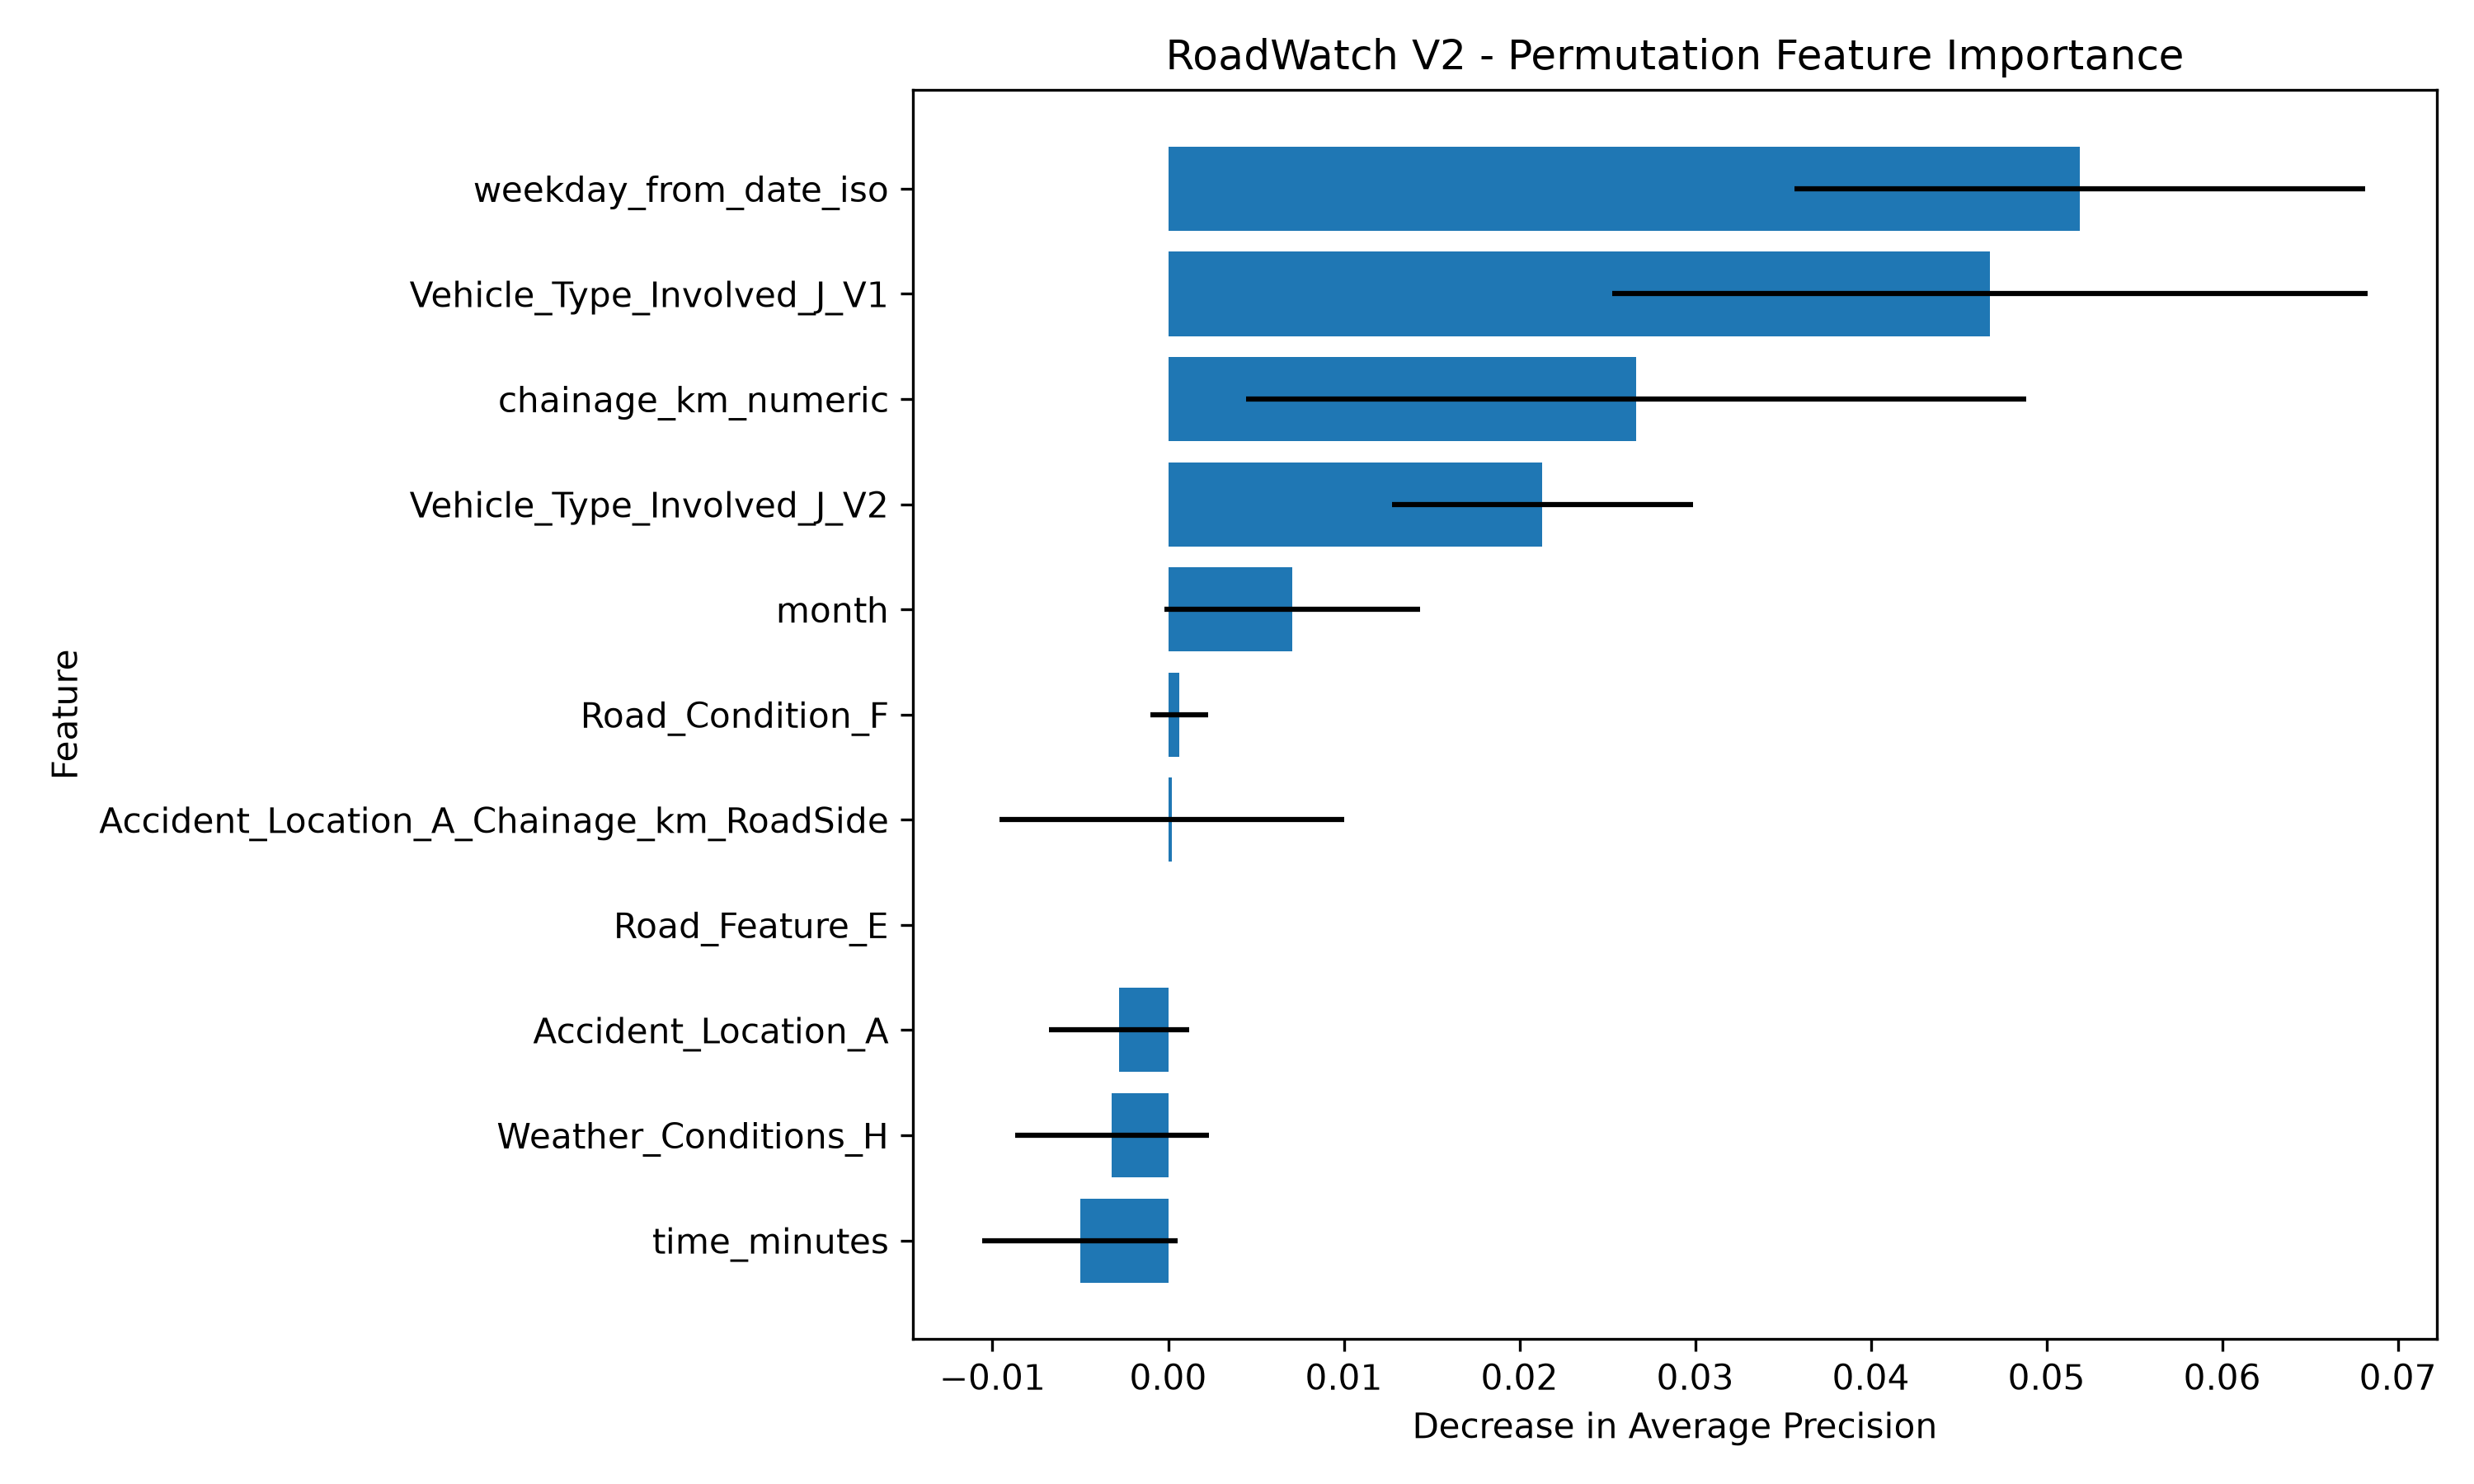

Source data for this figure (header and first rows):
feature, importance_mean, importance_std
weekday_from_date_iso, 0.05191, 0.01623
Vehicle_Type_Involved_J_V1, 0.04677, 0.02151
chainage_km_numeric, 0.02663, 0.0222
Vehicle_Type_Involved_J_V2, 0.02131, 0.008561
month, 0.007071, 0.00726
Road_Condition_F, 0.0006469, 0.001636
Accident_Location_A_Chainage_km_RoadSide, 0.000213, 0.009816
Road_Feature_E, 0.0, 0.0
Accident_Location_A, -0.002805, 0.003994
Weather_Conditions_H, -0.003201, 0.005527
time_minutes, -0.005012, 0.005569
